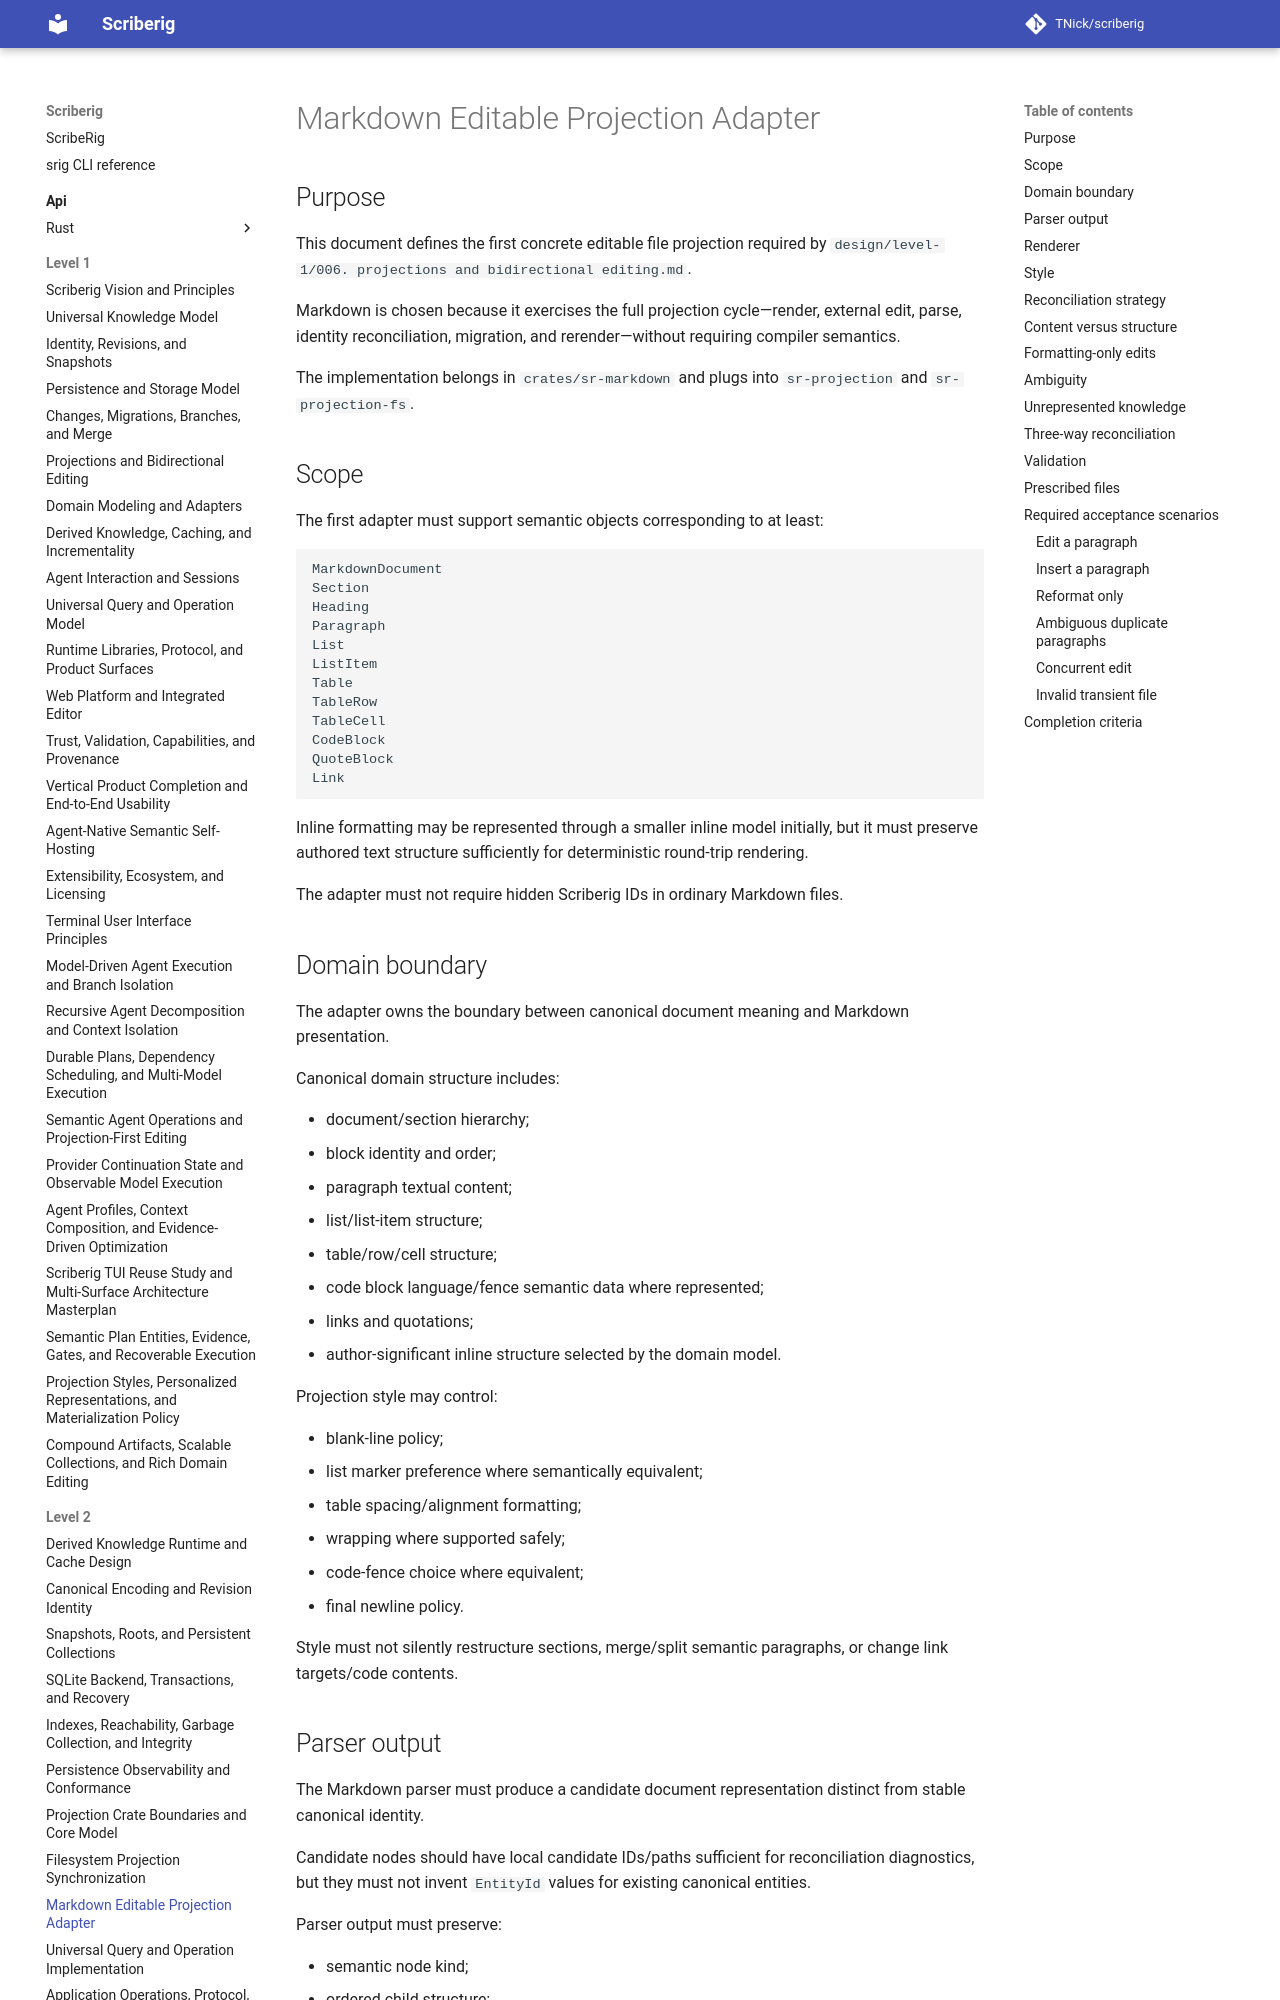

repository: TNick/scriberig · page: level-2/009. markdown editable projection adapter/index.html · generator: mkdocs

# Markdown Editable Projection Adapter

## Purpose

This document defines the first concrete editable file projection required by `design/level-1/006. projections and bidirectional editing.md`.

Markdown is chosen because it exercises the full projection cycle—render, external edit, parse, identity reconciliation, migration, and rerender—without requiring compiler semantics.

The implementation belongs in `crates/sr-markdown` and plugs into `sr-projection` and `sr-projection-fs`.

## Scope

The first adapter must support semantic objects corresponding to at least:

```text
MarkdownDocument
Section
Heading
Paragraph
List
ListItem
Table
TableRow
TableCell
CodeBlock
QuoteBlock
Link
```

Inline formatting may be represented through a smaller inline model initially, but it must preserve authored text structure sufficiently for deterministic round-trip rendering.

The adapter must not require hidden Scriberig IDs in ordinary Markdown files.
